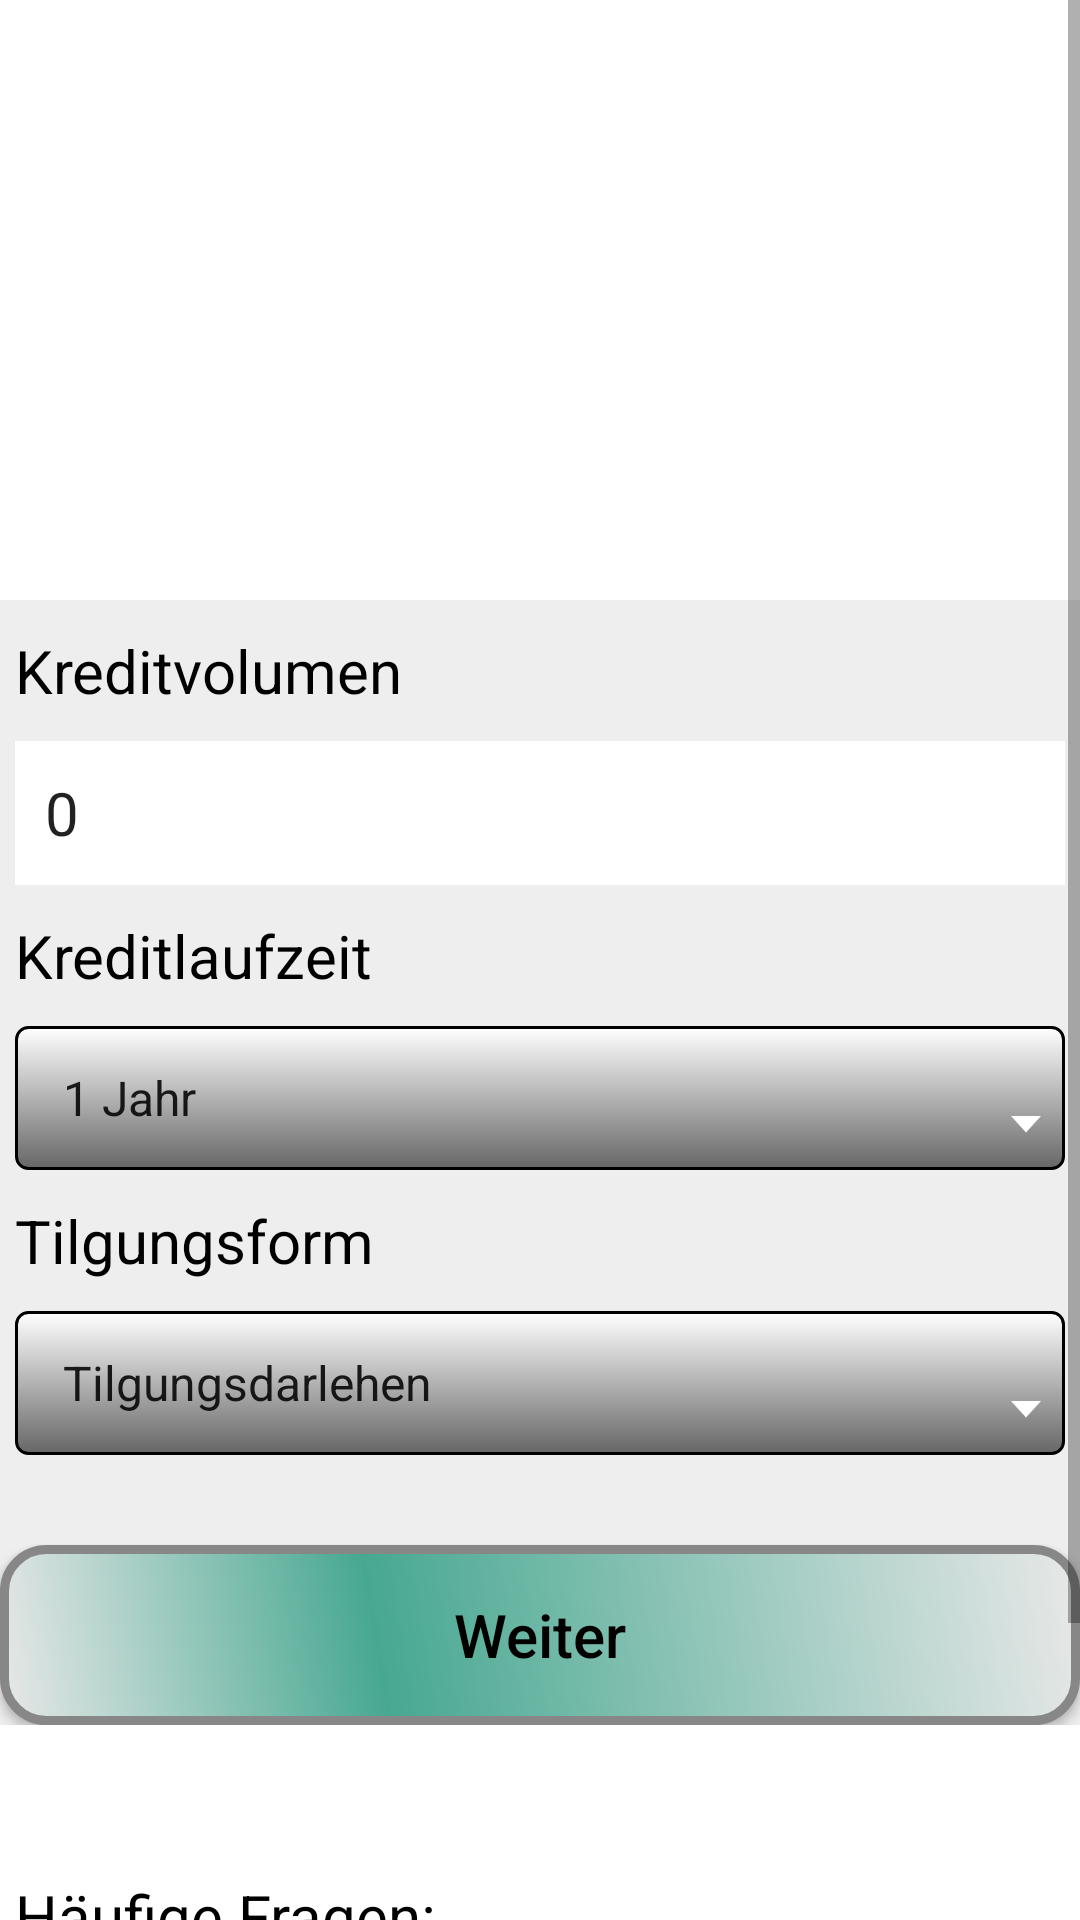

Reconstruct the res/layout file that produces this screen, plus the resources it refers to.
<!-- AndroidManifest.xml: application theme AppTheme -->
<!-- res/layout/kredit.xml -->
<?xml version="1.0" encoding="utf-8"?>
<ScrollView
    xmlns:tools="http://schemas.android.com/tools"
    android:layout_width="match_parent"
    android:layout_height="match_parent"
    xmlns:android="http://schemas.android.com/apk/res/android"
    tools:ignore="MissingDefaultResource"
    android:background="#fff">
    <LinearLayout
        android:layout_width="match_parent"
        android:layout_height="match_parent"
        android:orientation="vertical"
        android:gravity="center"
        android:background="#fff">

        <LinearLayout
            android:layout_width="match_parent"
            android:layout_height="match_parent"
            android:gravity="center"
            android:orientation="horizontal">

            <ImageView
                android:id="@+id/imageKredit"
                android:layout_width="210dp"
                android:layout_height="200dp"
                android:background="@drawable/bg2" />
        </LinearLayout>

        <LinearLayout
            android:layout_width="match_parent"
            android:layout_height="wrap_content"
            android:gravity="center"
            android:orientation="vertical"
            android:background="#eee">

            <TextView
                android:id="@+id/Kreditvolumentext"
                android:layout_width="350dp"
                android:layout_height="wrap_content"
                android:textColor="#000"
                android:textSize="20sp"
                android:layout_marginTop="10dp"
                android:text="@string/creditvolume"/>

            <EditText
                android:id="@+id/kreditbetrag"
                android:inputType="numberDecimal"
                android:layout_width="350dp"
                android:layout_height="?attr/dropdownListPreferredItemHeight"
                android:background="#fff"
                android:textSize="20sp"
                android:padding="10dp"
                android:layout_marginTop="10dp"
                android:text="@string/defaultnumber" />

            <TextView
                android:id="@+id/laufzeit"
                android:layout_width="350dp"
                android:layout_height="wrap_content"
                android:layout_marginTop="10dp"
                android:textColor="#000"
                android:textSize="20sp"
                android:layout_marginBottom="10dp"
                android:text="@string/creditperiod"/>

            <Spinner
                android:id="@+id/spinnerlaufzeit"
                style="?attr/spinnerDropDownItemStyle"
                android:layout_width="350dp"
                android:layout_height="?attr/dropdownListPreferredItemHeight"
                android:background="@drawable/gradient_spinner"
                android:ellipsize="marquee"
                android:entries="@array/credit_arrays"
                android:textSize="18sp"/>

            <TextView
                android:id="@+id/tilgungsformtext"
                android:layout_width="350dp"
                android:layout_height="wrap_content"
                android:layout_marginTop="10dp"
                android:textColor="#000"
                android:textSize="20sp"
                android:layout_marginBottom="10dp"
                android:text="@string/formofpayment"/>

            <Spinner
                android:id="@+id/tilgungsform"
                style="?attr/spinnerDropDownItemStyle"
                android:layout_width="350dp"
                android:layout_height="?attr/dropdownListPreferredItemHeight"
                android:background="@drawable/gradient_spinner"
                android:ellipsize="marquee"
                android:entries="@array/formofpayment_arrays"
                android:textSize="18sp" />


            <Button
                android:id="@+id/abschicken"

                android:layout_marginTop="30dp"
                android:layout_width="match_parent"
                android:layout_height="wrap_content"
                android:background="@drawable/gradient_button"
                android:text="@string/continue_button"
                android:textSize="20dp"
                android:textAllCaps="false"
                android:textColor="#000"/>


        </LinearLayout>

        <TextView
            android:layout_marginTop="50dp"
            android:layout_marginBottom="20dp"
            android:layout_width="350dp"
            android:layout_height="wrap_content"
            android:textColor="#000"
            android:textSize="20sp"
            android:text="@string/faq"/>

        <TextView
            android:layout_width="350dp"
            android:layout_height="wrap_content"
            android:textColor="#000"
            android:textSize="10dp"
            android:text="@string/credit_faq"/>
        <Button
            android:id="@+id/info"
            android:layout_width="350dp"
            android:layout_height="wrap_content"
            android:text="@string/information"
            android:textAllCaps="false"
            android:textColor="#000"/>

    </LinearLayout>
</ScrollView>
<!-- resources referenced by this layout -->
<resources>
  <string-array name="credit_arrays">
          <item>1 Jahr</item>
          <item>2 Jahre</item>
          <item>3 Jahre</item>
          <item>4 Jahre</item>
          <item>5 Jahre</item>
          <item>6 Jahre</item>
          <item>7 Jahre</item>
      </string-array>
  <string-array name="formofpayment_arrays">
          <item>Tilgungsdarlehen</item>
          <item>Annuitätendarlehen</item>
      </string-array>
  <!-- drawable gradient_button (drawable) -->
  <?xml version="1.0" encoding="utf-8"?>
  <shape xmlns:android="http://schemas.android.com/apk/res/android" android:shape="rectangle" >
      <corners
          android:radius="14dp"
          />
      <gradient
          android:angle="45"
          android:centerX="35%"
          android:centerColor="#47A891"
          android:startColor="#E8E8E8"
          android:endColor="#E8E8E8"
          android:type="linear"
          />
      <padding
          android:left="0dp"
          android:top="0dp"
          android:right="0dp"
          android:bottom="0dp"
          />
      <size
          android:width="270dp"
          android:height="60dp"
          />
      <stroke
          android:width="3dp"
          android:color="#878787"
          />
  </shape>
  <!-- drawable gradient_spinner (drawable) -->
  <?xml version="1.0" encoding="utf-8"?>
  <selector xmlns:android="http://schemas.android.com/apk/res/android">
  
      <item><layer-list>
          <item><shape>
              <gradient android:angle="90" android:endColor="#fff" android:startColor="#666" android:type="linear" />
  
              <stroke android:width="1dp" android:color="#000000" />
  
              <corners android:radius="4dp" />
  
              <padding android:bottom="3dp" android:left="3dp" android:right="3dp" android:top="3dp" />
          </shape></item>
          <item >
              <bitmap
                  android:gravity="bottom|right"
                  android:src="@drawable/abc_spinner_mtrl_am_alpha"/>
          </item>
      </layer-list></item>
  
  </selector>
  <string name="continue_button">Weiter</string>
  <string name="credit_faq">- Was ist der Unterschied zwischen den Tilgungsformen?
          \n- Welche Tilgungsform ist günstiger? \n</string>
  <string name="creditperiod">Kreditlaufzeit</string>
  <string name="creditvolume">Kreditvolumen</string>
  <string name="defaultnumber">0</string>
  <string name="faq">Häufige Fragen:</string>
  <string name="formofpayment">Tilgungsform</string>
  <string name="information">Informationen</string>
  <style name="AppTheme" parent="Theme.AppCompat.Light.DarkActionBar">
  
          <item name="colorPrimary">@color/colorPrimary</item>
          <item name="colorPrimaryDark">@color/colorPrimaryDark</item>
          <item name="colorAccent">@color/colorAccent</item>
      </style>
  <!-- not gathered from this repository: default colours our renderer supplied (Android Studio template values) -->
  <color name="colorPrimary">#FF6200EE</color>
  <color name="colorPrimaryDark">#FF3700B3</color>
  <color name="colorAccent">#FF03DAC5</color>
</resources>
